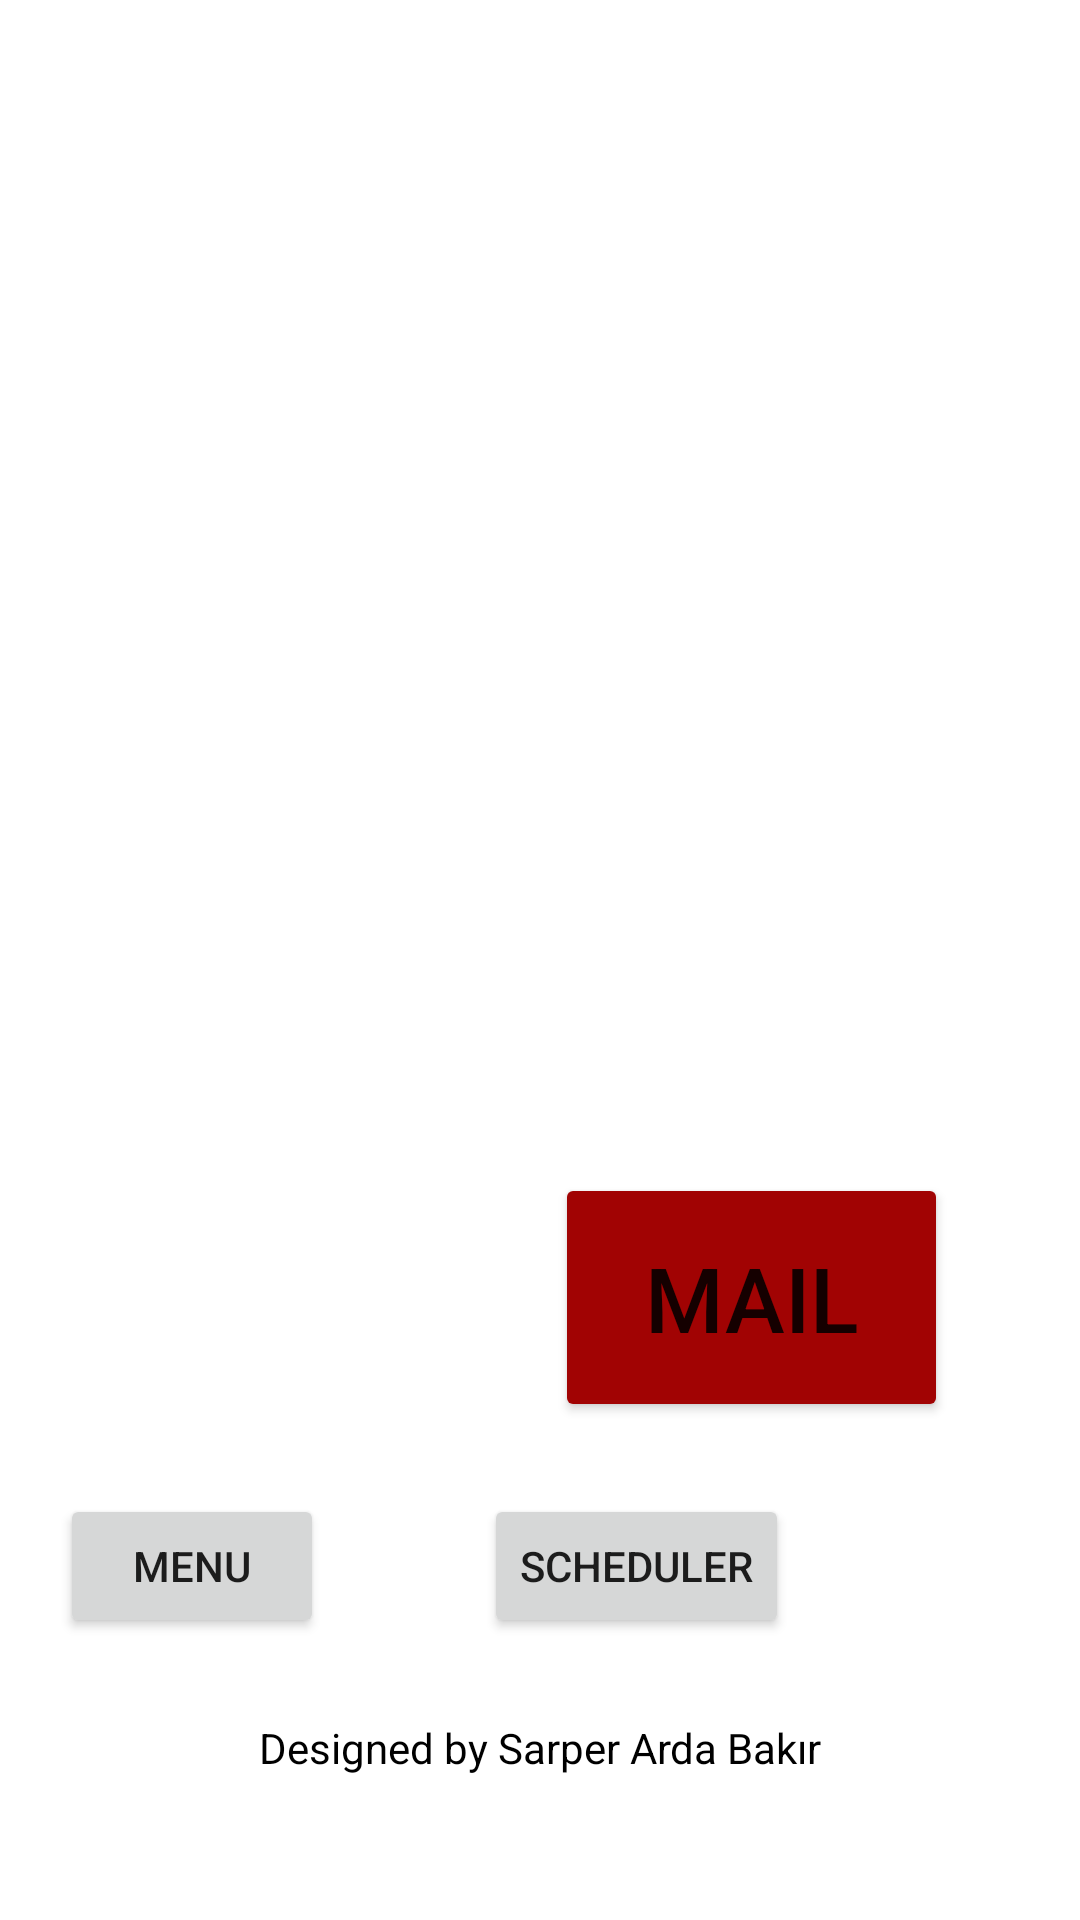

Here is an Android app screen rendered from its layout file. Give the layout XML and the strings, colors and styles it references.
<!-- AndroidManifest.xml: application theme Theme.WebViewDemo.NoActionBar -->
<!-- res/layout/activity_main.xml -->
<?xml version="1.0" encoding="utf-8"?>
<androidx.constraintlayout.widget.ConstraintLayout xmlns:android="http://schemas.android.com/apk/res/android"
    xmlns:app="http://schemas.android.com/apk/res-auto"
    xmlns:tools="http://schemas.android.com/tools"
    android:layout_width="match_parent"
    android:layout_height="match_parent"
    tools:context=".MainActivity">


    <Button
        android:id="@+id/srs"
        android:layout_width="159dp"
        android:layout_height="0dp"
        android:layout_marginTop="478dp"
        android:layout_marginBottom="21dp"
        android:backgroundTint="#0466B3"
        android:onClick="goToSrs"
        android:text="SRS"
        android:textSize="30sp"
        app:layout_constraintBottom_toTopOf="@+id/Scheduler"
        app:layout_constraintEnd_toStartOf="@+id/mail"
        app:layout_constraintStart_toStartOf="parent"
        app:layout_constraintTop_toTopOf="parent"
        app:strokeColor="#12AFC3" />

    <Button
        android:id="@+id/mail"
        android:layout_width="131dp"
        android:layout_height="83dp"
        android:layout_marginEnd="44dp"
        android:layout_marginBottom="99dp"
        android:backgroundTint="#A10303"
        android:onClick="goToMail"
        android:text="MAIL"
        android:textSize="30sp"
        app:layout_constraintBottom_toTopOf="@+id/textView"
        app:layout_constraintEnd_toEndOf="parent"
        app:layout_constraintTop_toBottomOf="@+id/imageView" />

    <ImageView
        android:id="@+id/imageView"
        android:layout_width="323dp"
        android:layout_height="0dp"
        android:layout_marginTop="98dp"
        android:layout_marginBottom="100dp"
        app:layout_constraintBottom_toTopOf="@+id/mail"
        app:layout_constraintEnd_toEndOf="parent"
        app:layout_constraintStart_toStartOf="parent"
        app:layout_constraintTop_toTopOf="parent"
        app:srcCompat="@drawable/logo" />

    <TextView
        android:id="@+id/textView"
        android:layout_width="wrap_content"
        android:layout_height="wrap_content"
        android:layout_marginBottom="48dp"
        android:text="Designed by Sarper Arda Bakır"
        android:textColor="@color/black"
        app:layout_constraintBottom_toBottomOf="parent"
        app:layout_constraintEnd_toEndOf="parent"
        app:layout_constraintStart_toStartOf="parent"
        app:layout_constraintTop_toBottomOf="@+id/mail" />

    <Button
        android:id="@+id/Scheduler"
        android:layout_width="wrap_content"
        android:layout_height="wrap_content"
        android:layout_marginEnd="11dp"
        android:layout_marginBottom="94dp"
        android:onClick="goToSche"
        android:text="Scheduler"
        app:layout_constraintBottom_toBottomOf="parent"
        app:layout_constraintEnd_toEndOf="@+id/textView"
        app:layout_constraintTop_toBottomOf="@+id/srs" />

    <Button
        android:id="@+id/menu"
        android:layout_width="wrap_content"
        android:layout_height="wrap_content"
        android:layout_marginStart="7dp"
        android:onClick="goToMenu"
        android:text="menu"
        app:layout_constraintBaseline_toBaselineOf="@+id/Scheduler"
        app:layout_constraintStart_toStartOf="@+id/srs" />

</androidx.constraintlayout.widget.ConstraintLayout>
<!-- resources referenced by this layout -->
<resources>
  <style name="Theme.WebViewDemo.NoActionBar">
          <item name="windowActionBar">false</item>
          <item name="windowNoTitle">true</item>
      </style>
  <!-- not gathered from this repository: default colours our renderer supplied (Android Studio template values) -->
  <color name="black">#FF000000</color>
</resources>
